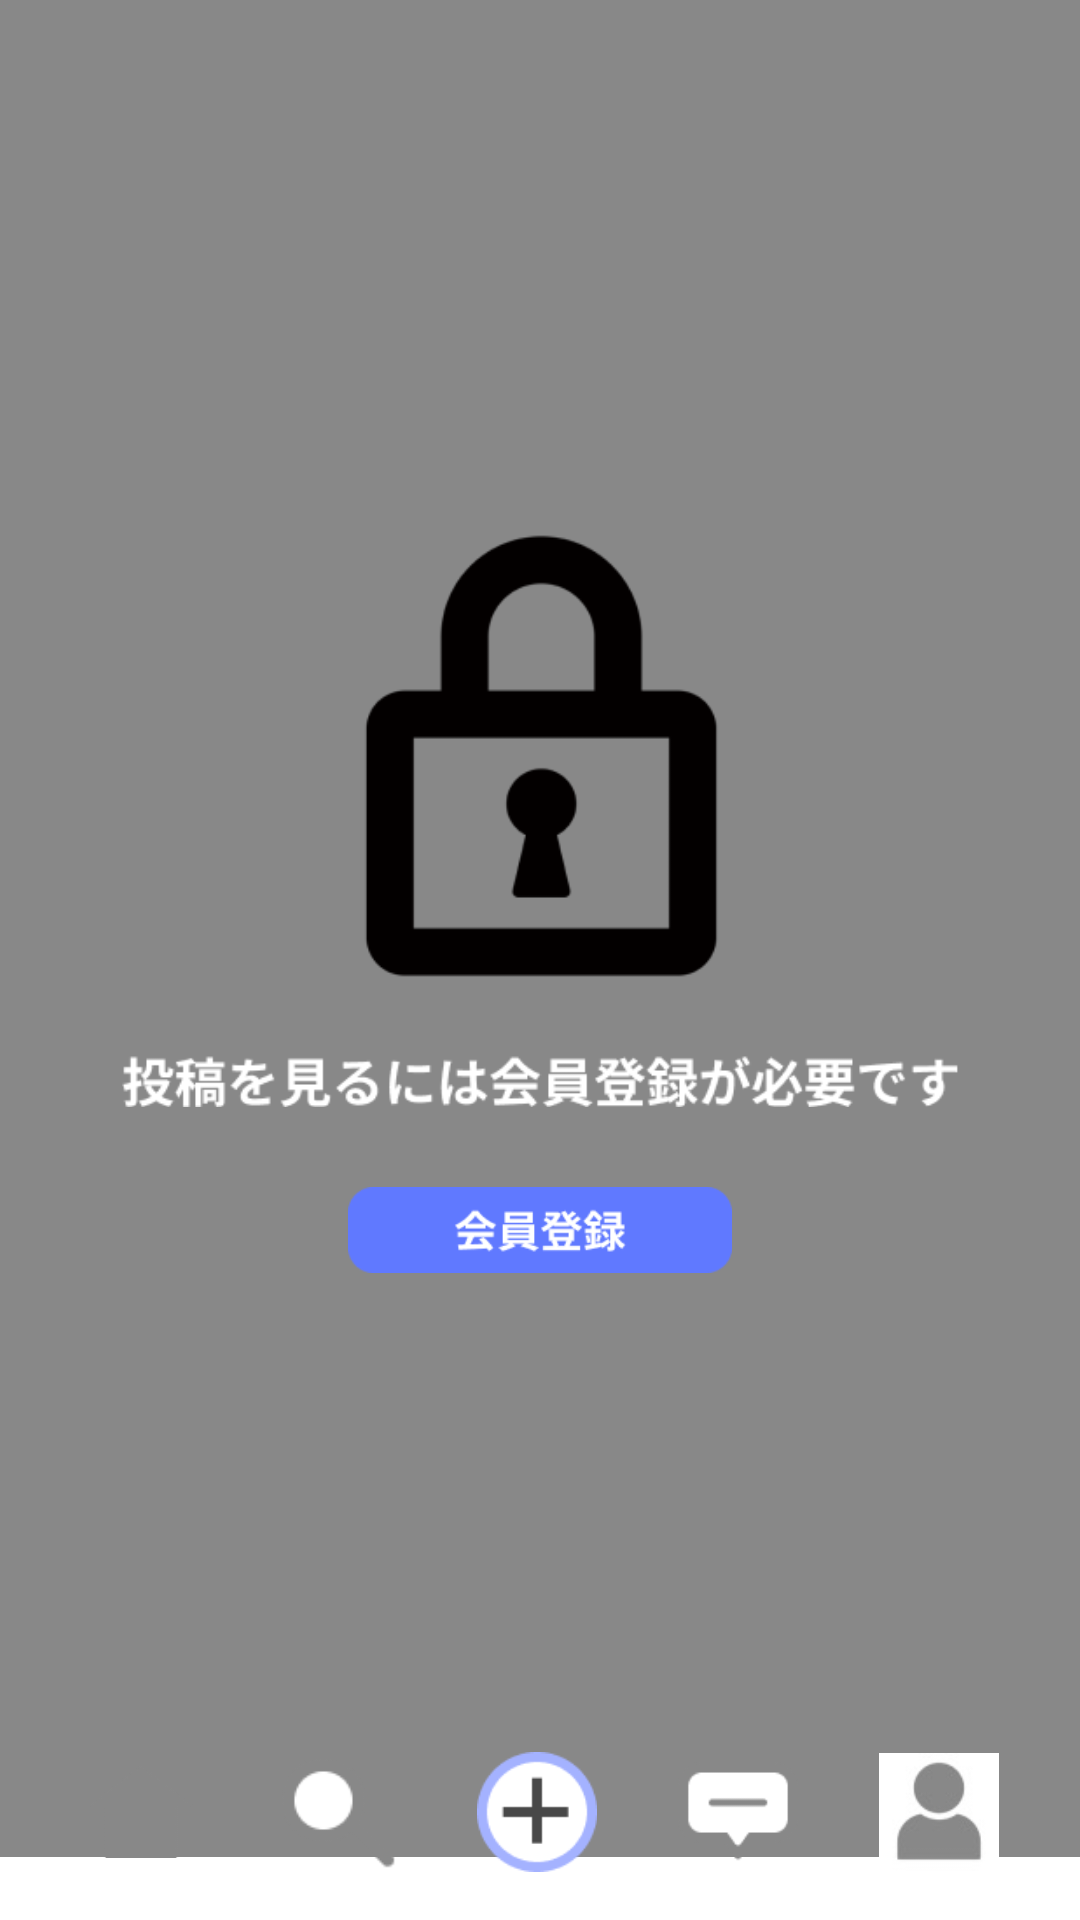

Android layout source for this screen:
<!-- AndroidManifest.xml: application theme Theme.Want -->
<!-- res/layout/activity_private.xml -->
<?xml version="1.0" encoding="utf-8"?>
<androidx.constraintlayout.widget.ConstraintLayout xmlns:android="http://schemas.android.com/apk/res/android"
    xmlns:app="http://schemas.android.com/apk/res-auto"
    xmlns:tools="http://schemas.android.com/tools"
    android:layout_width="match_parent"
    android:layout_height="match_parent"
    tools:context=".PrivateActivity">

    <ImageView
        android:id="@+id/privateImage"
        android:layout_width="707dp"
        android:layout_height="872dp"
        android:layout_marginBottom="90dp"
        app:layout_constraintBottom_toBottomOf="parent"
        app:layout_constraintEnd_toEndOf="parent"
        app:layout_constraintStart_toStartOf="parent"
        app:layout_constraintTop_toTopOf="parent"
        app:layout_constraintVertical_bias="0.489"
        app:srcCompat="@drawable/private_image" />

    <ImageView
        android:id="@+id/postImage10"
        android:layout_width="40dp"
        android:layout_height="40dp"
        android:layout_marginBottom="16dp"
        app:layout_constraintBottom_toBottomOf="parent"
        app:layout_constraintEnd_toStartOf="@+id/notificationImage10"
        app:layout_constraintHorizontal_bias="0.5"
        app:layout_constraintStart_toEndOf="@+id/searchImage10"
        app:srcCompat="@drawable/post_image" />

    <ImageView
        android:id="@+id/homeImage10"
        android:layout_width="40dp"
        android:layout_height="40dp"
        android:layout_marginBottom="16dp"
        app:layout_constraintBottom_toBottomOf="parent"
        app:layout_constraintEnd_toStartOf="@+id/searchImage10"
        app:layout_constraintHorizontal_bias="0.5"
        app:layout_constraintStart_toStartOf="parent"
        app:srcCompat="@drawable/home_image" />

    <ImageView
        android:id="@+id/notificationImage10"
        android:layout_width="40dp"
        android:layout_height="40dp"
        android:layout_marginBottom="16dp"
        app:layout_constraintBottom_toBottomOf="parent"
        app:layout_constraintEnd_toStartOf="@+id/mypageImage10"
        app:layout_constraintHorizontal_bias="0.5"
        app:layout_constraintStart_toEndOf="@+id/postImage10"
        app:srcCompat="@drawable/notification_image" />

    <ImageView
        android:id="@+id/searchImage10"
        android:layout_width="38dp"
        android:layout_height="38dp"
        android:layout_marginBottom="16dp"
        app:layout_constraintBottom_toBottomOf="parent"
        app:layout_constraintEnd_toStartOf="@+id/postImage10"
        app:layout_constraintHorizontal_bias="0.5"
        app:layout_constraintStart_toEndOf="@+id/homeImage10"
        app:srcCompat="@drawable/search_image" />

    <ImageView
        android:id="@+id/mypageImage10"
        android:layout_width="40dp"
        android:layout_height="40dp"
        android:layout_marginBottom="16dp"
        app:layout_constraintBottom_toBottomOf="parent"
        app:layout_constraintEnd_toEndOf="parent"
        app:layout_constraintHorizontal_bias="0.5"
        app:layout_constraintStart_toEndOf="@+id/notificationImage10"
        app:srcCompat="@drawable/mypage_image" />

    <ImageView
        android:id="@+id/lockImage"
        android:layout_width="279dp"
        android:layout_height="243dp"
        android:layout_marginTop="150dp"
        app:layout_constraintEnd_toEndOf="parent"
        app:layout_constraintStart_toStartOf="parent"
        app:layout_constraintTop_toTopOf="parent"
        app:srcCompat="@drawable/lock_image" />

    <ImageView
        android:id="@+id/memberRegistrationImage"
        android:layout_width="128dp"
        android:layout_height="34dp"
        app:layout_constraintEnd_toEndOf="parent"
        app:layout_constraintStart_toStartOf="parent"
        app:layout_constraintTop_toBottomOf="@+id/lockImage"
        app:srcCompat="@drawable/member_registration_image" />

</androidx.constraintlayout.widget.ConstraintLayout>
<!-- resources referenced by this layout -->
<resources>
  <!-- drawable home_image: png bitmap (drawable, 430 bytes) -->
  <!-- drawable lock_image: png bitmap (drawable, 12523 bytes) -->
  <!-- drawable member_registration_image: png bitmap (drawable, 2293 bytes) -->
  <!-- drawable mypage_image: png bitmap (drawable, 3056 bytes) -->
  <!-- drawable notification_image: png bitmap (drawable, 843 bytes) -->
  <!-- drawable post_image: png bitmap (drawable, 1486 bytes) -->
  <!-- drawable private_image: png bitmap (drawable, 70207 bytes) -->
  <!-- drawable search_image: png bitmap (drawable, 808 bytes) -->
  <style name="Theme.Want" parent="Theme.MaterialComponents.DayNight.NoActionBar">
          
          <item name="colorPrimary">@color/purple_500</item>
          <item name="colorPrimaryVariant">@color/purple_700</item>
          <item name="colorOnPrimary">@color/white</item>
          
          <item name="colorSecondary">@color/teal_200</item>
          <item name="colorSecondaryVariant">@color/teal_700</item>
          <item name="colorOnSecondary">@color/black</item>
          
          <item name="android:statusBarColor" tools:targetApi="l">?attr/colorPrimaryVariant</item>
          
      </style>
  <!-- not gathered from this repository: default colours our renderer supplied (Android Studio template values) -->
  <color name="purple_500">#FF6200EE</color>
  <color name="purple_700">#FF3700B3</color>
  <color name="teal_200">#FF03DAC5</color>
  <color name="teal_700">#FF018786</color>
  <color name="black">#FF000000</color>
  <color name="white">#FFFFFFFF</color>
</resources>
